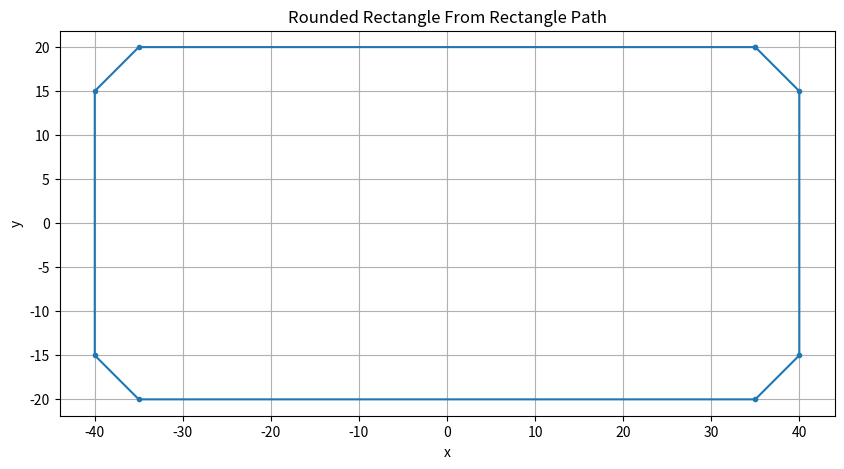

Source code (Python):
import math

import matplotlib.pyplot as plt
import numpy as np


def make_rectangle_path(Lx=40.0, Ly=20.0, closed=True):
    path = [
        (Lx, Ly),  # top-right
        (-Lx, Ly),  # top-left
        (-Lx, -Ly),  # bottom-left
        (Lx, -Ly),  # bottom-right
    ]

    # Close the rectangle
    if closed:
        path.append(path[0])

    path = np.array(path, dtype=float)

    return path


def make_rounded_rectangle_from_path(
    rect_path,
    R=5.0,
    nseg=8,
    narc=12,
    min_ds=0.10,
    closed=True,
):
    """
    Create a rounded rectangle from a raw rectangle path.

    rect_path must contain the 4 rectangle corners:
    [
        [ Lx,  Ly],
        [-Lx,  Ly],
        [-Lx, -Ly],
        [ Lx, -Ly],
    ]
    """

    x = rect_path[:, 0]
    y = rect_path[:, 1]

    # Recover rectangle dimensions from the raw path
    Lx = np.max(np.abs(x))
    Ly = np.max(np.abs(y))

    # Reuse the original rounded rectangle generator
    return make_rounded_rectangle_path(
        Lx=Lx,
        Ly=Ly,
        R=R,
        nseg=nseg,
        narc=narc,
        min_ds=min_ds,
        closed=closed,
    )


def make_rounded_rectangle_path(
    Lx=40.0, Ly=20.0, R=5.0, nseg=8, narc=12, min_ds=0.10, closed=True
):
    """
    Chemin rectangulaire avec coins arrondis (sens anti-horaire), SANS doublons.
    - Lx, Ly : demi-longueur / demi-largeur (m)
    - R : rayon des coins (m)
    - nseg : nb de points par segment droit (>=2 recommandé)
    - narc : nb de points par quart de cercle (>=3 recommandé)
    - min_ds : distance minimale entre points successifs (m)
    - closed : si True, le chemin est pensé fermé (mais on NE rajoute pas
               le premier point en fin de liste pour éviter le doublon)
    Retourne : liste [(x,y), ...]
    """
    eps = 1e-12
    nseg = max(2, int(nseg))
    narc = max(2, int(narc))
    min_ds = float(min_ds)

    # Centres des coins
    c_TR = (Lx - R, Ly - R)  # top-right
    c_TL = (-(Lx - R), Ly - R)  # top-left
    c_BL = (-(Lx - R), -(Ly - R))  # bottom-left
    c_BR = (Lx - R, -(Ly - R))  # bottom-right

    def add_seq(path, pts):
        """Ajoute les points en respectant min_ds (et sans doublon local)."""
        for x, y in pts:
            if not path:
                path.append((float(x), float(y)))
            else:
                lx, ly = path[-1]
                if math.hypot(x - lx, y - ly) >= max(min_ds - eps, 0.0):
                    path.append((float(x), float(y)))
        return path

    def arc_pts(cx, cy, a0_deg, a1_deg, n):
        thetas = np.linspace(
            math.radians(a0_deg), math.radians(a1_deg), n, endpoint=True
        )
        return [(cx + R * math.cos(t), cy + R * math.sin(t)) for t in thetas]

    path = []

    # 1) Segment haut : x= Lx-R -> -(Lx-R) ; y = +Ly
    xs = np.linspace(Lx - R, -(Lx - R), nseg, endpoint=True)
    seq = [(x, Ly) for x in xs]
    add_seq(path, seq)

    # 2) Arc haut-gauche : 90° -> 180°
    add_seq(path, arc_pts(*c_TL, 90, 180, narc))

    # 3) Segment gauche : y= +Ly-R -> -(Ly-R) ; x = -Lx
    ys = np.linspace(Ly - R, -(Ly - R), nseg, endpoint=True)
    seq = [(-Lx, y) for y in ys]
    add_seq(path, seq)

    # 4) Arc bas-gauche : 180° -> 270°
    add_seq(path, arc_pts(*c_BL, 180, 270, narc))

    # 5) Segment bas : x= -(Lx-R) -> (Lx-R) ; y = -Ly
    xs = np.linspace(-(Lx - R), (Lx - R), nseg, endpoint=True)
    seq = [(x, -Ly) for x in xs]
    add_seq(path, seq)

    # 6) Arc bas-droite : 270° -> 360°
    add_seq(path, arc_pts(*c_BR, 270, 360, narc))

    # 7) Segment droit : y= -(Ly-R) -> (Ly-R) ; x = +Lx
    ys = np.linspace(-(Ly - R), (Ly - R), nseg, endpoint=True)
    seq = [(Lx, y) for y in ys]
    add_seq(path, seq)

    # 8) Arc haut-droite : 0° -> 90°
    add_seq(path, arc_pts(*c_TR, 0, 90, narc))

    # TODO: EST-ce que la logique est inversée ?
    # if path and closed:

    # Nettoyage final : si le dernier ≈ premier, on l'enlève (pas de doublon de fermeture)
    if path and not closed:
        x0, y0 = path[0]
        xN, yN = path[-1]
        if math.hypot(xN - x0, yN - y0) < max(min_ds - eps, 0.0):
            path.pop()

    path = np.array(path, dtype=float)
    # path_3d = np.column_stack((path, np.zeros(len(path))))

    return path


def main():
    path_original = make_rounded_rectangle_path(
        Lx=40.0, Ly=20.0, R=5.0, nseg=4, narc=2, min_ds=0.10, closed=True
    )

    # Raw rectangle
    path_raw = make_rectangle_path(Lx=40.0, Ly=20.0)

    # Rounded rectangle generated FROM the raw rectangle
    path = make_rounded_rectangle_from_path(
        path_raw,
        R=5.0,
        nseg=1,
        narc=2,
        min_ds=0.10,
        closed=True,
    )

    plt.figure(figsize=(10, 5))

    plt.plot(path[:, 0], path[:, 1], "-o", markersize=3)
    # plt.plot(
    #     path_raw[:, 0],
    #     path_raw[:, 1],
    #     "-o",
    #     color="gray",
    #     linewidth=2,
    # )

    plt.axis("equal")
    plt.grid(True)

    plt.title("Rounded Rectangle From Rectangle Path")
    plt.xlabel("x")
    plt.ylabel("y")

    plt.show()


if __name__ == "__main__":
    main()
